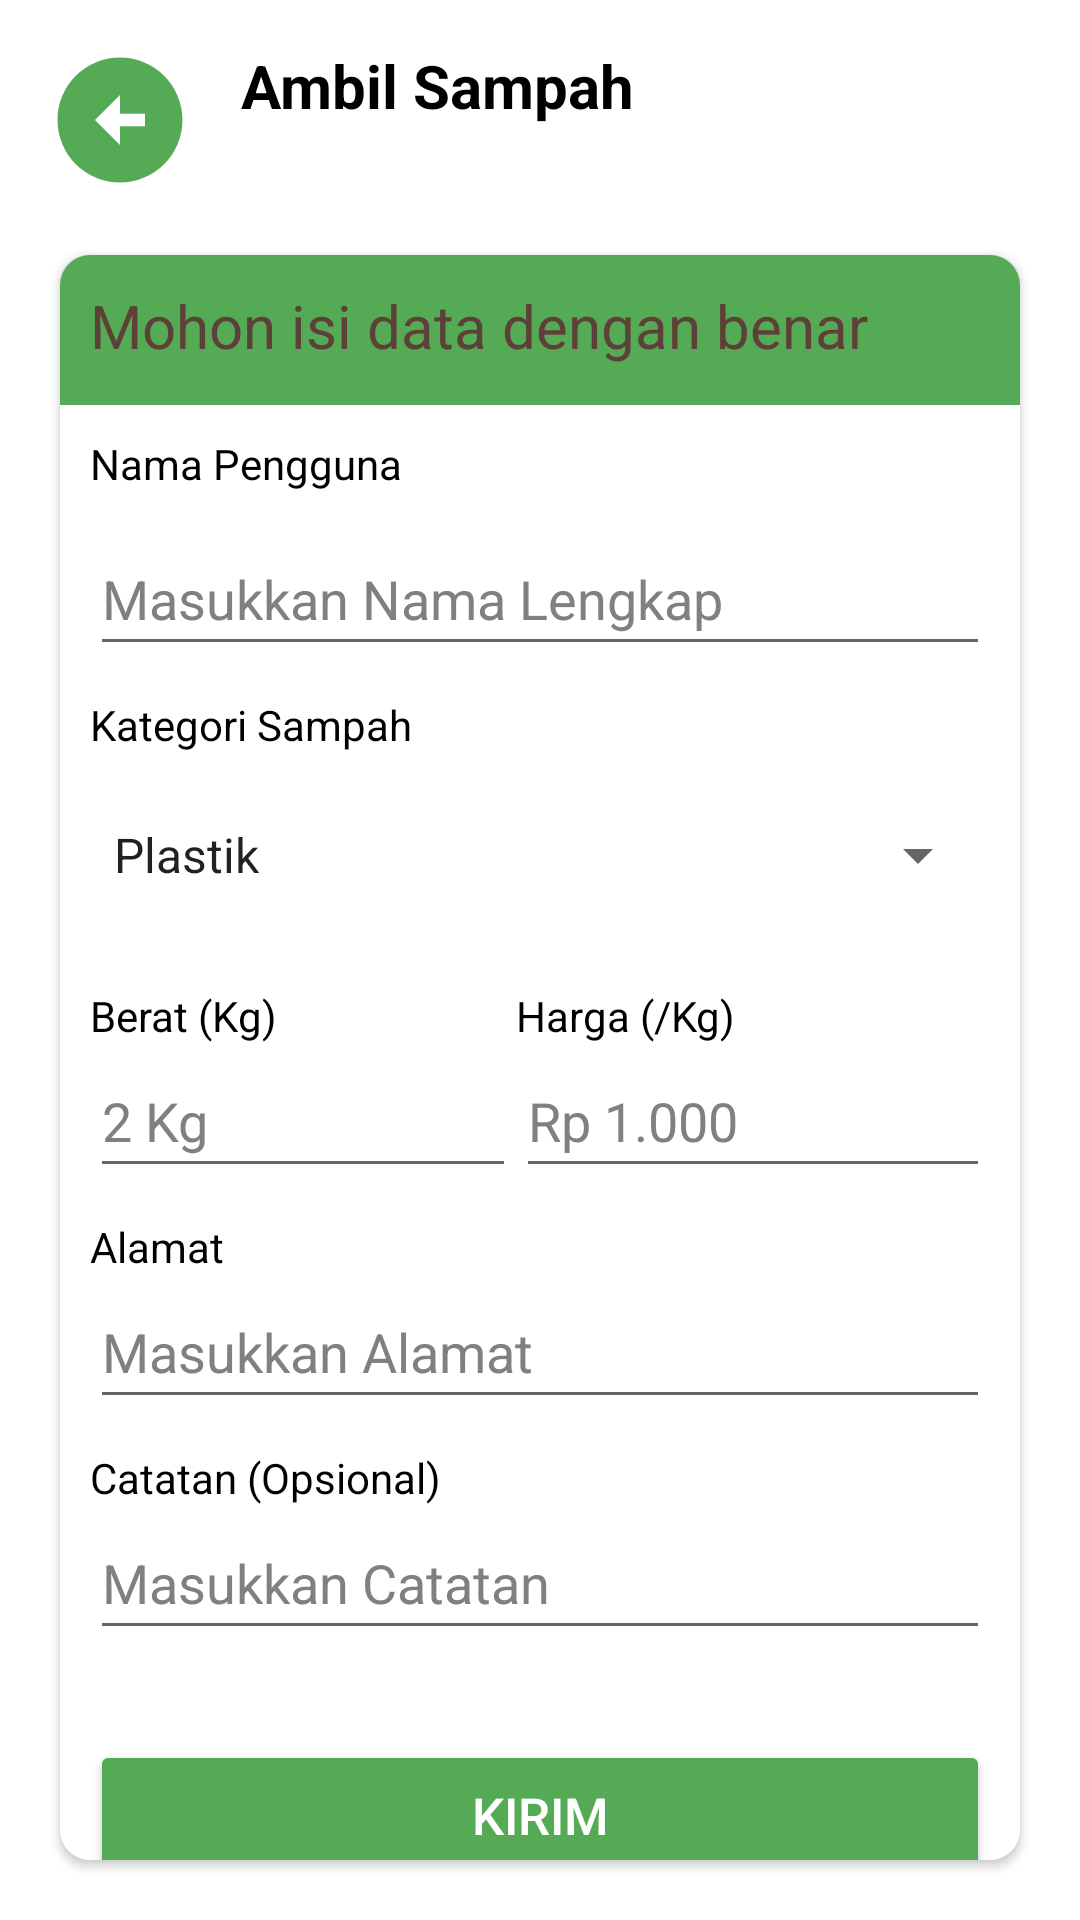

The Android layout XML behind this screen, and the referenced resources:
<!-- AndroidManifest.xml: application theme Theme.BankSampah -->
<!-- res/layout/activity_take.xml -->
<?xml version="1.0" encoding="utf-8"?>
<LinearLayout xmlns:android="http://schemas.android.com/apk/res/android"
    xmlns:app="http://schemas.android.com/apk/res-auto"
    xmlns:tools="http://schemas.android.com/tools"
    android:layout_width="match_parent"
    android:layout_height="match_parent"
    android:background="@color/white"
    android:orientation="vertical"
    tools:context=".TakeActivity">

    <LinearLayout
        android:layout_width="match_parent"
        android:layout_height="wrap_content"
        android:orientation="horizontal">

        <ImageButton
            android:layout_width="50dp"
            android:layout_height="50dp"
            android:layout_marginTop="15dp"
            android:layout_marginStart="15dp"
            android:id="@+id/btnBack"
            android:contentDescription="@string/navigate_to_the_previous_screen"
            android:background="@drawable/baseline_arrow_circle_left_24"/>

        <TextView
            android:id="@+id/textView"
            android:layout_width="wrap_content"
            android:layout_height="wrap_content"
            android:layout_marginTop="15dp"
            android:layout_marginStart="15dp"
            android:text="@string/ambil_sampah"
            android:textColor="@color/black"
            android:textAlignment="center"
            android:textSize="20sp"
            android:textStyle="bold" />

    </LinearLayout>
    <androidx.cardview.widget.CardView
        android:layout_width="match_parent"
        android:layout_height="wrap_content"
        android:layout_margin="20dp"
        app:cardCornerRadius="10dp">

        <LinearLayout
            android:layout_width="match_parent"
            android:layout_height="wrap_content"
            android:orientation="vertical"
            android:background="@color/white">

            <TextView
                android:layout_width="match_parent"
                android:layout_height="50dp"
                android:background="@color/green2"
                android:drawablePadding="10dp"
                android:padding="10dp"
                android:text="@string/alert_ambilbarang"
                android:textColor="#5D4037"
                android:textSize="20sp"
                app:drawableStartCompat="@drawable/baseline_priority_high_24" />


            <TextView
                android:layout_width="match_parent"
                android:layout_height="wrap_content"
                android:layout_marginTop="10dp"
                android:layout_marginStart="10dp"
                android:text="@string/nama_pengguna_ambilsampah"
                android:textColor="@color/black"/>

            <EditText
                android:id="@+id/namaPengguna"
                android:layout_width="match_parent"
                android:layout_height="wrap_content"
                android:layout_marginTop="10dp"
                android:layout_marginStart="10dp"
                android:layout_marginEnd="10dp"
                android:autofillHints="False"
                android:hint="@string/hint_username_ambilsampah"
                android:textColorHint="#808080"
                android:minHeight="48dp"
                android:inputType="text"/>

            <TextView
                android:layout_width="match_parent"
                android:layout_height="wrap_content"
                android:layout_marginTop="10dp"
                android:layout_marginStart="10dp"
                android:textColor="@color/black"
                android:text="@string/kategori_sampah"/>

            <Spinner
                android:id="@+id/kategorisampah"
                android:layout_width="match_parent"
                android:layout_height="wrap_content"
                android:layout_marginTop="10dp"
                android:layout_marginStart="10dp"
                android:layout_marginEnd="10dp"
                android:entries="@array/kategori_sampah"
                android:minHeight="48dp" />

            <LinearLayout
                android:layout_width="match_parent"
                android:layout_height="wrap_content"
                android:layout_marginTop="10dp"
                android:layout_marginStart="10dp"
                android:layout_marginEnd="10dp"
                android:orientation="horizontal"
                android:baselineAligned="false">

                <LinearLayout
                    android:layout_width="wrap_content"
                    android:layout_height="wrap_content"
                    android:layout_weight="1"
                    android:layout_marginTop="10dp"
                    android:orientation="vertical">

                    <TextView
                        android:layout_width="match_parent"
                        android:layout_height="wrap_content"
                        android:textColor="@color/black"
                        android:text="@string/berat_kg"/>

                    <EditText
                        android:id="@+id/beratsampah"
                        android:layout_width="match_parent"
                        android:layout_height="wrap_content"
                        android:hint="@string/hint_2_kg"
                        android:textColorHint="#808080"
                        android:minHeight="48dp"
                        android:inputType="number"
                        android:autofillHints="no"/>

                </LinearLayout>

                <LinearLayout
                    android:layout_width="wrap_content"
                    android:layout_height="wrap_content"
                    android:layout_weight="1"
                    android:layout_marginTop="10dp"
                    android:orientation="vertical">

                    <TextView
                        android:layout_width="match_parent"
                        android:layout_height="wrap_content"
                        android:textColor="@color/black"
                        android:text="@string/harga_kg"/>

                    <EditText
                        android:id="@+id/hargaSampah"
                        android:layout_width="match_parent"
                        android:layout_height="wrap_content"
                        android:hint="@string/hint_rp_1_000"
                        android:textColorHint="#808080"
                        android:minHeight="48dp"
                        android:inputType="number"/>

                </LinearLayout>
            </LinearLayout>

            <TextView
                android:layout_width="match_parent"
                android:layout_height="wrap_content"
                android:textColor="@color/black"
                android:text="@string/alamat"
                android:layout_marginTop="10dp"
                android:layout_marginStart="10dp"/>

            <EditText
                android:id="@+id/alamat"
                android:layout_width="match_parent"
                android:layout_height="wrap_content"
                android:layout_marginStart="10dp"
                android:layout_marginEnd="10dp"
                android:hint="@string/masukkan_alamat"
                android:textColorHint="#808080"
                android:minHeight="48dp"
                android:importantForAutofill="no"
                android:inputType="text"/>

            <TextView
                android:layout_width="match_parent"
                android:layout_height="wrap_content"
                android:textColor="@color/black"
                android:text="@string/catatan_opsional"
                android:layout_marginTop="10dp"
                android:layout_marginStart="10dp"/>

            <EditText
                android:layout_width="match_parent"
                android:layout_height="wrap_content"
                android:layout_marginBottom="20dp"
                android:layout_marginStart="10dp"
                android:layout_marginEnd="10dp"
                android:id="@+id/textNote"
                android:hint="@string/masukkan_catatan"
                android:textColorHint="#808080"
                android:minHeight="48dp" />

            <Button
                android:layout_width="match_parent"
                android:layout_height="50dp"
                android:layout_margin="10dp"
                android:layout_gravity="center_horizontal"
                android:backgroundTint="@color/green2"
                android:textColor="@color/white"
                android:id="@+id/btnKirim"
                android:text="@string/kirim"
                android:textSize="17sp"/>
        </LinearLayout>
    </androidx.cardview.widget.CardView>
</LinearLayout>
<!-- resources referenced by this layout -->
<resources>
  <string-array name="kategori_sampah">
          <item>Plastik</item>
          <item>Kertas</item>
          <item>Kardus</item>
          <item>Organik</item>
      </string-array>
  <color name="black">#FF000000</color>
  <color name="green2">#55AA55</color>
  <color name="white">#FFFFFFFF</color>
  <!-- drawable baseline_arrow_circle_left_24 (drawable) -->
  <vector android:height="24dp" android:tint="#55AA55"
      android:viewportHeight="24" android:viewportWidth="24"
      android:width="24dp" xmlns:android="http://schemas.android.com/apk/res/android">
      <path android:fillColor="@android:color/white" android:pathData="M2,12c0,5.52 4.48,10 10,10s10,-4.48 10,-10c0,-5.52 -4.48,-10 -10,-10C6.48,2 2,6.48 2,12zM12,11l4,0v2l-4,0l0,3l-4,-4l4,-4L12,11z"/>
  </vector>
  <string name="alamat">Alamat</string>
  <string name="alert_ambilbarang">Mohon isi data dengan benar</string>
  <string name="ambil_sampah">Ambil Sampah</string>
  <string name="berat_kg">Berat (Kg)</string>
  <string name="catatan_opsional">Catatan (Opsional)</string>
  <string name="harga_kg">Harga (/Kg)</string>
  <string name="hint_2_kg">2 Kg</string>
  <string name="hint_rp_1_000">Rp 1.000</string>
  <string name="hint_username_ambilsampah">Masukkan Nama Lengkap</string>
  <string name="kategori_sampah">Kategori Sampah</string>
  <string name="kirim">Kirim</string>
  <string name="masukkan_alamat">Masukkan Alamat</string>
  <string name="masukkan_catatan">Masukkan Catatan</string>
  <string name="nama_pengguna_ambilsampah">Nama Pengguna</string>
  <string name="navigate_to_the_previous_screen">Navigate to the previous screen</string>
  <style name="Theme.BankSampah" parent="Base.Theme.BankSampah" />
  <style name="Base.Theme.BankSampah" parent="Theme.MaterialComponents.DayNight.NoActionBar">
          
          
          <item name="colorControlActivated">@android:color/transparent</item>
  
      </style>
</resources>
